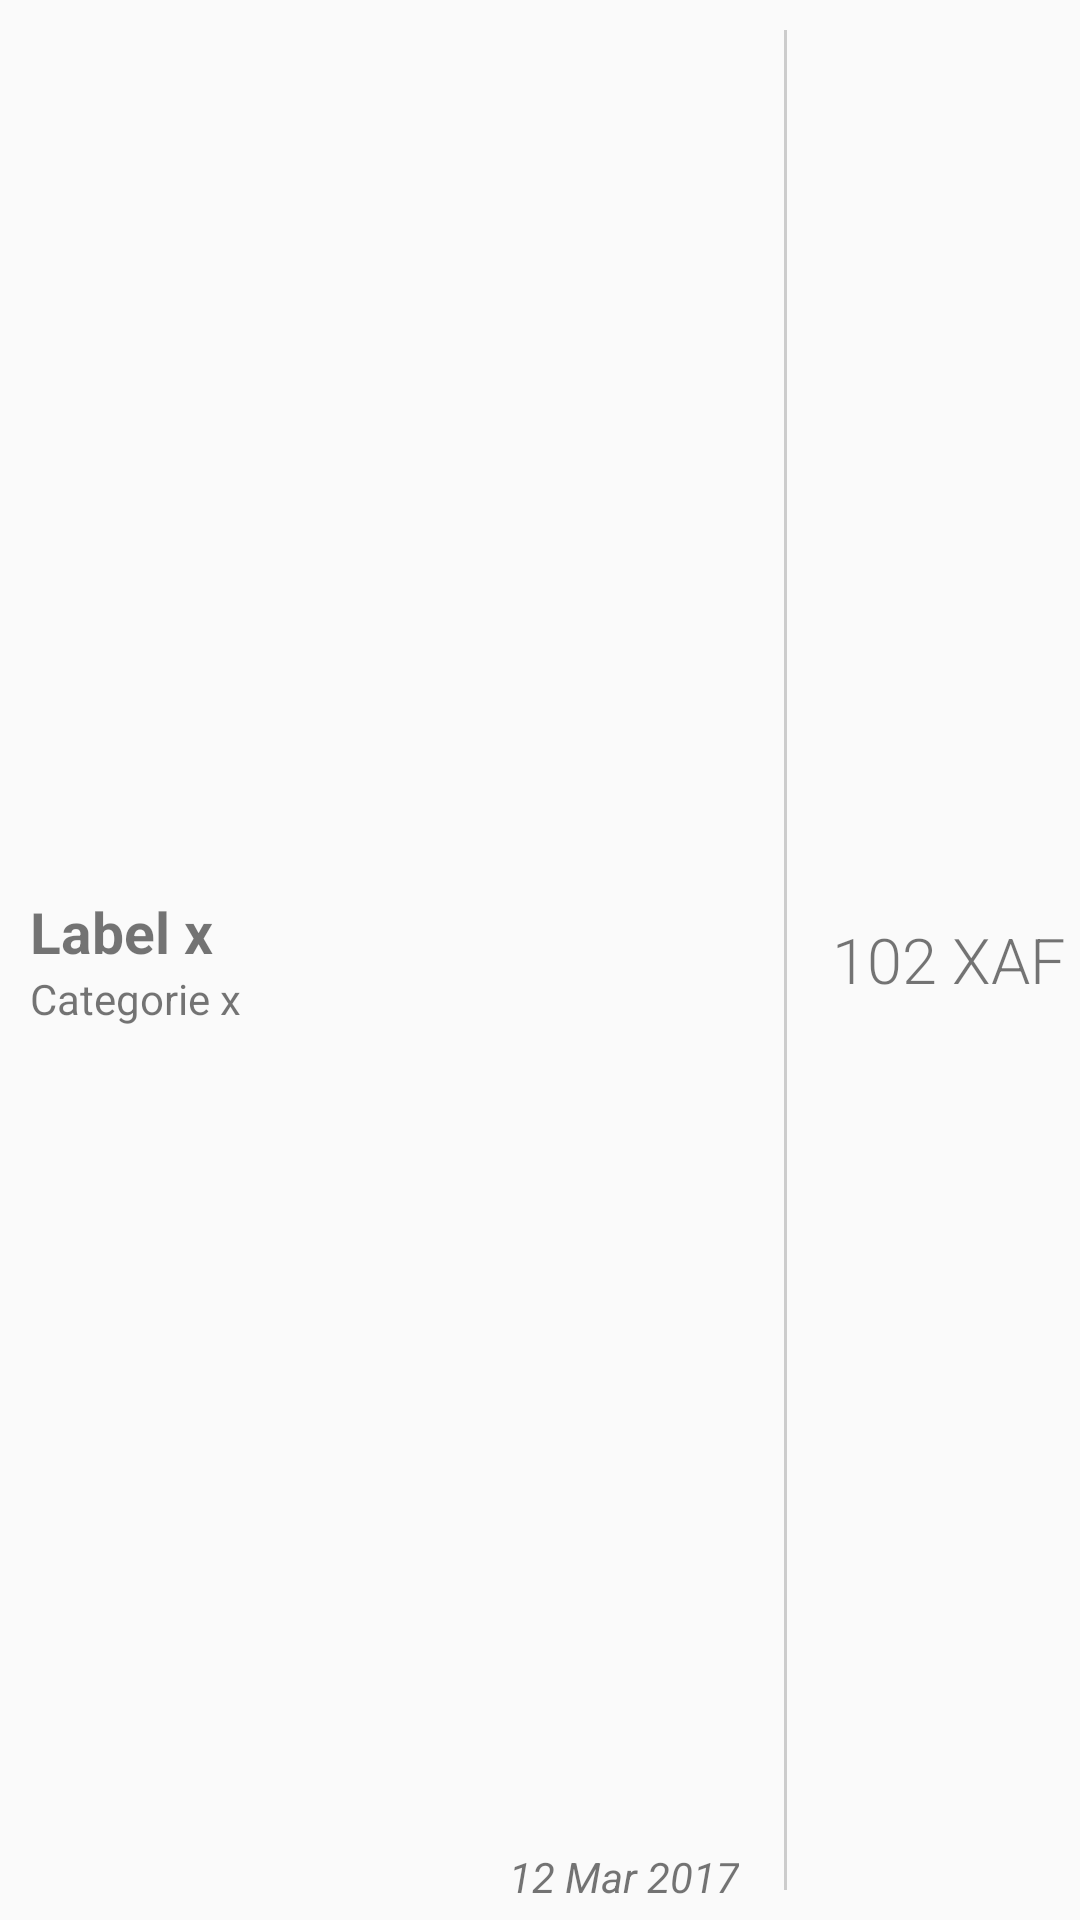

The Android layout XML behind this screen, and the referenced resources:
<!-- AndroidManifest.xml: application theme AppTheme -->
<!-- res/layout/depense_items.xml -->
<?xml version="1.0" encoding="utf-8"?>
<LinearLayout xmlns:android="http://schemas.android.com/apk/res/android"
    android:orientation="horizontal"
    android:gravity="center_vertical"
    android:layout_width="match_parent"
    android:layout_height="80dp">
    <RelativeLayout
        android:layout_width="0dp"
        android:layout_weight="1"
        android:layout_height="match_parent">
        <LinearLayout
            android:layout_marginLeft="10dp"
            android:layout_centerVertical="true"
            android:orientation="vertical"
            android:layout_width="match_parent"
            android:layout_height="wrap_content">
            <TextView
                android:id="@+id/label"
                android:layout_width="wrap_content"
                android:layout_height="wrap_content"
                android:textSize="19sp"
                android:textStyle="bold"
                android:text="Label x"/>
            <TextView
                android:id="@+id/categorie"
                android:layout_width="wrap_content"
                android:layout_height="wrap_content"
                android:text="Categorie x"/>

        </LinearLayout>

        <TextView
            android:id="@+id/date"
            android:layout_width="wrap_content"
            android:layout_height="wrap_content"
            android:textSize="14sp"
            android:layout_alignParentRight="true"
            android:layout_alignParentBottom="true"
            android:layout_margin="5dp"
            android:textStyle="italic"
            android:text="12 Mar 2017"/>

    </RelativeLayout>
    <View
        android:layout_width="1dp"
        android:layout_height="match_parent"
        android:layout_margin="10dp"
        android:background="#ccc"/>
    <TextView
        android:id="@+id/montant"
        android:layout_width="wrap_content"
        android:layout_height="wrap_content"
        android:fontFamily="sans-serif-light"
        android:textSize="21sp"
        android:padding="5dp"
        android:text="102 XAF"/>

</LinearLayout>
<!-- resources referenced by this layout -->
<resources>
  <style name="AppTheme" parent="Theme.AppCompat.Light.NoActionBar">
          
          <item name="colorPrimary">@color/colorPrimary</item>
          <item name="colorPrimaryDark">@color/colorPrimaryDark</item>
          <item name="colorAccent">@color/colorAccent</item>
          <item name="android:textColorPrimary">@color/colorPrimaryDark</item>
      </style>
  <color name="colorPrimary">#607D8B</color>
  <color name="colorPrimaryDark">#455A64</color>
  <color name="colorAccent">#03A9F4</color>
</resources>
